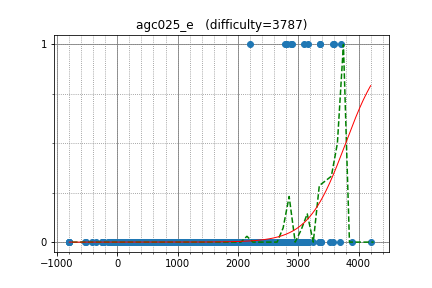

The table this chart was drawn from, first rows:
Stonefeang, 3089.126235, 1
eatmore, 3002, 0
ksun48, 3578, 0
yosupo, 3358, 0
cospleermusora, 3602, 1
LHiC, 3707, 1
WA_TLE, 2880, 1
kunyavskiy, 3363, 1
dreamoon, 3166, 1
izban, 2897, 1
Egor, 3580, 1
vepifanov, 3362, 1
desert97, 2787, 1
Um_nik, 3884, 0
Golovanov399, 2915, 0
tourist, 4202, 0
dotorya, 3386, 0
Kurpilyansky, 2529, 0
Deemo, 2770, 0
aitch, 3097, 0
mmaxio, 2902, 0
Marcin, 3523, 0
DmitryGrigorev, 2765, 0
liympanda, 2957, 0
fjzzq2002, 2858, 0
wxh010910, 3122, 0
dy0607, 2554, 0
fizzydavid, 3065, 0
zhou8888, 2066, 0
pashka, 3384, 0
nuip, 2872, 0
tomerun, 2832, 0
sigma425, 3046, 0
laofu, 2787, 0
kobae964, 2738, 0
Kostroma, 3087, 0
ariacas, 3093, 0
guo, 2668, 0
YMDragon, 3044, 0
snuke, 3340, 0
sky58, 2955, 0
zemen, 3171, 0
VArtem, 2844, 0
yanQval, 2901, 0
kmjp, 2969, 0
sd0061, 2978, 0
glebushka98, 2209, 0
mn3twe, 3135, 0
tqyaaaaang, 2704, 0
tinsane, 2977, 0
Wild_Hamster, 2487, 0
zyding, 2088, 0
Rafbill, 2933, 0
whzzt, 2572, 0
Arterm, 2746, 0
Timur_Sitdikov, 2652, 0
drken, 2360, 0
shadowatyy, 2411, 0
only_hard, 2625, 0
Victor_Lee, 2344, 0
dragonslayerit, 2982, 0
... 1,515 more rows
